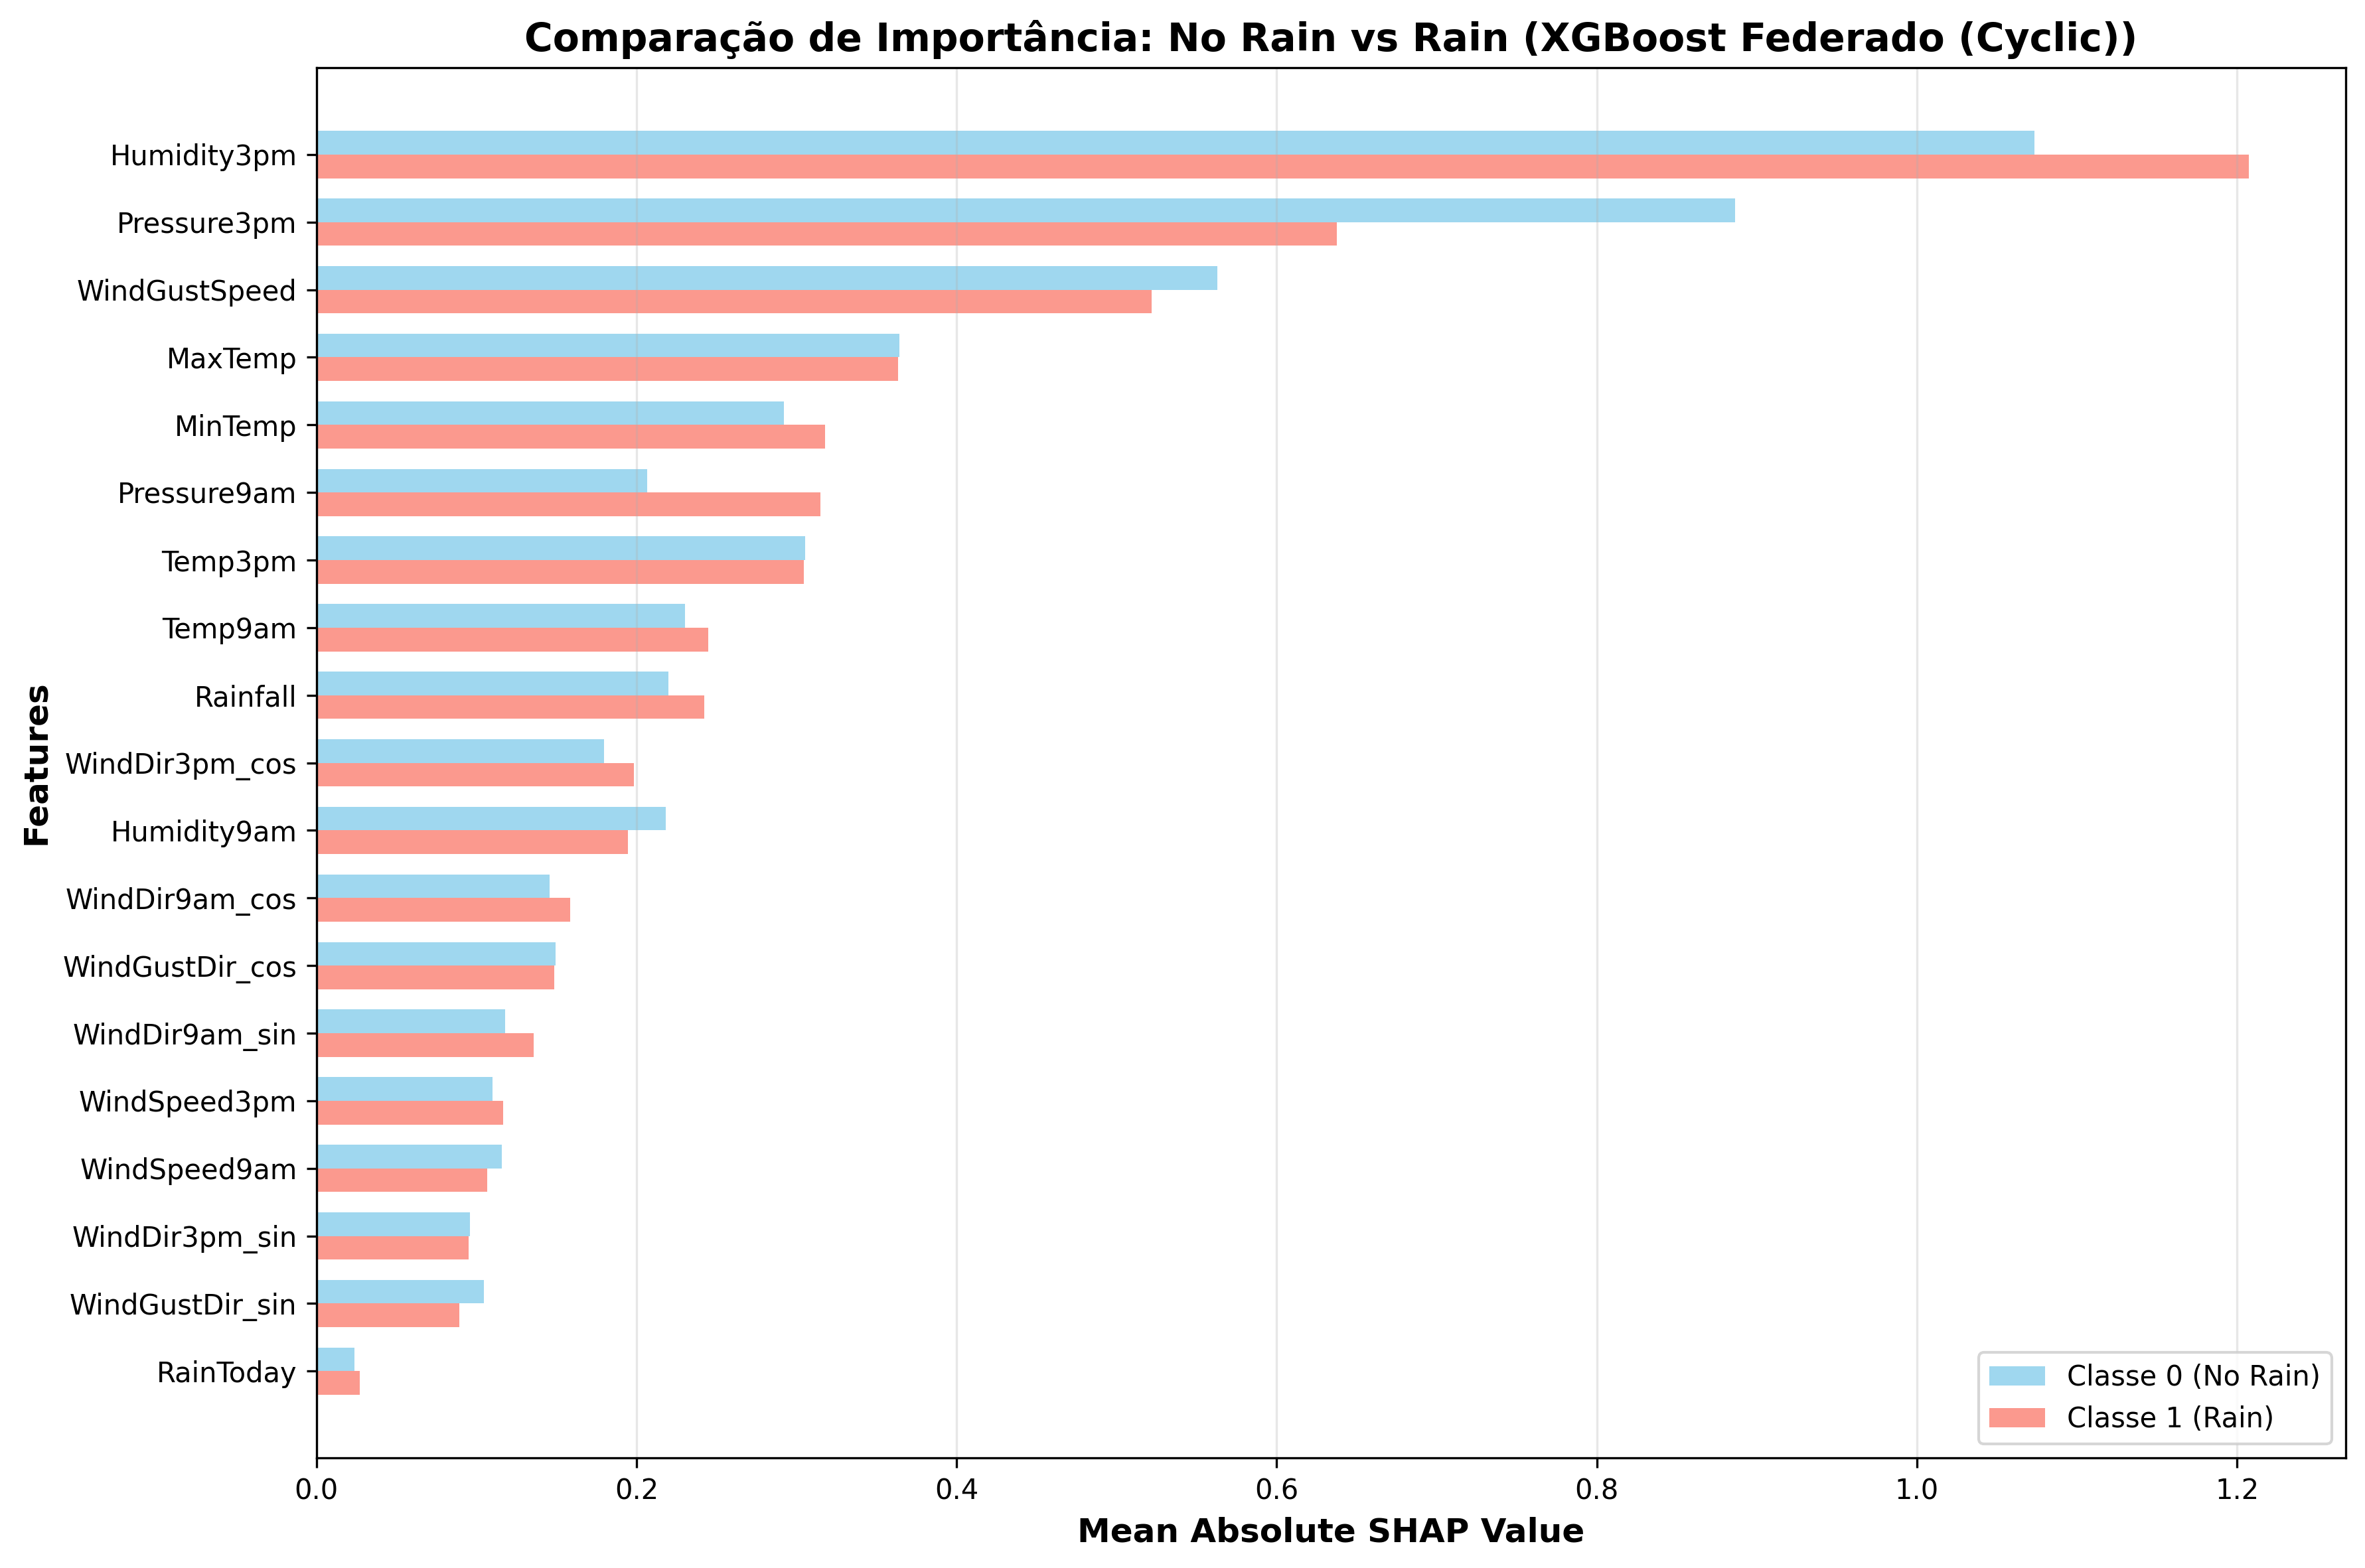

The data file committed next to this chart (first rows):
Feature, Class_0_SHAP, Class_1_SHAP, Difference, Abs_Difference
Pressure3pm, 0.8863, 0.6375, -0.2488, 0.2488
Humidity3pm, 1.073, 1.207, 0.134, 0.134
Pressure9am, 0.2065, 0.3147, 0.1082, 0.1082
WindGustSpeed, 0.5628, 0.5218, -0.04099, 0.04099
MinTemp, 0.2923, 0.3179, 0.0256, 0.0256
Humidity9am, 0.2185, 0.1945, -0.02402, 0.02402
Rainfall, 0.2198, 0.2423, 0.02251, 0.02251
WindDir3pm_cos, 0.1796, 0.1983, 0.01865, 0.01865
WindDir9am_sin, 0.1178, 0.1359, 0.01819, 0.01819
WindGustDir_sin, 0.1044, 0.08936, -0.01508, 0.01508
Temp9am, 0.2303, 0.2448, 0.01452, 0.01452
WindDir9am_cos, 0.1456, 0.1587, 0.01306, 0.01306
WindSpeed9am, 0.116, 0.1068, -0.009171, 0.009171
WindSpeed3pm, 0.1101, 0.1165, 0.006405, 0.006405
RainToday, 0.02364, 0.02693, 0.003288, 0.003288
Temp3pm, 0.3056, 0.3045, -0.001119, 0.001119
MaxTemp, 0.3641, 0.3632, -0.0008845, 0.0008845
WindDir3pm_sin, 0.09578, 0.09496, -0.000819, 0.000819
WindGustDir_cos, 0.1493, 0.1484, -0.0008044, 0.0008044
